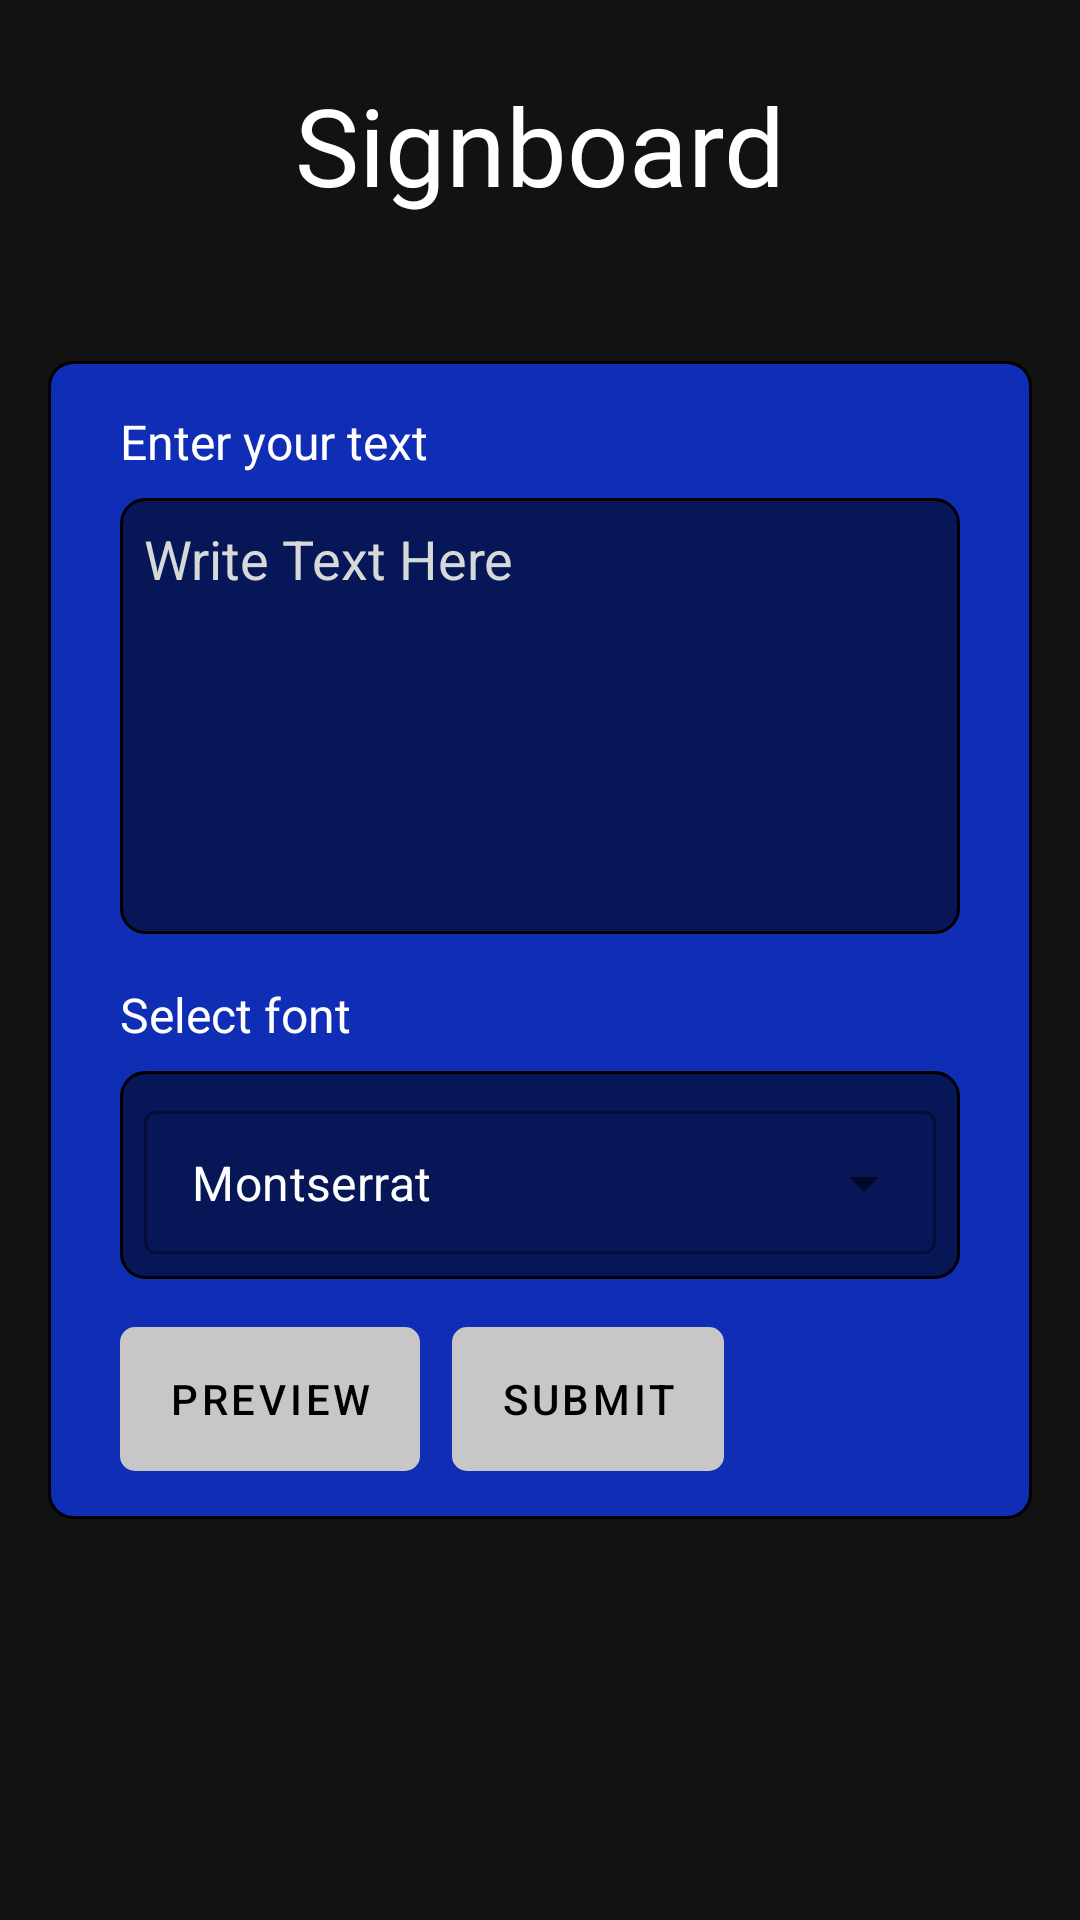

Here is an Android app screen rendered from its layout file. Give the layout XML and the strings, colors and styles it references.
<!-- AndroidManifest.xml: application theme Theme.Signboard -->
<!-- res/layout/activity_main.xml -->
<?xml version="1.0" encoding="utf-8"?>
<LinearLayout xmlns:android="http://schemas.android.com/apk/res/android"
    xmlns:app="http://schemas.android.com/apk/res-auto"
    android:orientation="vertical"
    android:layout_width="match_parent"
    android:layout_gravity="center"
    android:layout_height="match_parent"
    android:background="#121212"
    >

    <TextView
        android:layout_width="match_parent"
        android:layout_height="wrap_content"
        android:textAlignment="center"
        android:layout_marginVertical="24dp"
        android:textSize="36sp"
        android:id="@+id/tvTxt1"
        android:text="Signboard"
        android:textColor="#fff"
        android:fontFamily="@font/montserrat_regular"/>

    <LinearLayout
        android:layout_width="match_parent"
        android:layout_height="wrap_content"
        android:layout_marginVertical="24dp"
        android:layout_marginHorizontal="16dp"
        android:padding="8dp"
        android:orientation="vertical"
        android:background="@drawable/background_style">

        <TextView
            android:layout_width="wrap_content"
            android:layout_height="wrap_content"
            android:layout_marginTop="8dp"
            android:textColor="#ffffff"
            android:text="Enter your text"
            android:layout_marginHorizontal="16dp"
            android:textSize="16sp"/>

        <EditText
            android:inputType="textMultiLine"
            android:layout_width="match_parent"
            android:layout_height="wrap_content"
            android:hint="Write Text Here"
            android:id="@+id/etTxt1"
            android:gravity="top"
            android:padding="8dp"
            android:background="@drawable/input_style"
            android:maxLines="6"
            android:lines="6"
            android:textColorHint="#d7d9d9"
            android:layout_marginHorizontal="16dp"
            android:layout_marginVertical="8dp"
            android:textColor="#ffffff"/>

        <TextView
            android:layout_width="wrap_content"
            android:layout_height="wrap_content"
            android:layout_marginTop="8dp"
            android:textColor="#ffffff"
            android:text="Select font"
            android:layout_marginHorizontal="16dp"
            android:textSize="16sp"/>

        <com.google.android.material.textfield.TextInputLayout
            android:layout_width="match_parent"
            android:layout_marginHorizontal="16dp"
            android:layout_marginVertical="8dp"
            android:layout_height="wrap_content"
            android:padding="8dp"
            android:background="@drawable/input_style"
            style="@style/Widget.MaterialComponents.TextInputLayout.OutlinedBox.Dense.ExposedDropdownMenu">

            <AutoCompleteTextView
                android:id="@+id/autoCompleteTextView1"
                android:layout_height="wrap_content"
                android:layout_width="match_parent"
                android:layout_weight="1"
                android:textColor="@color/white"
                android:text="Montserrat"
                />



        </com.google.android.material.textfield.TextInputLayout>


        <LinearLayout
            android:layout_width="match_parent"
            android:layout_height="wrap_content"
            android:orientation="horizontal"
            android:layout_marginHorizontal="16dp"
            android:layout_marginVertical="8dp">

            <Button
                android:layout_width="wrap_content"
                android:layout_height="wrap_content"
                android:layout_gravity="center"
                android:textColor="@color/black"
                android:background="@drawable/button_style"
                android:text="Preview"
                android:clickable="true"
                android:id="@+id/btnPreview"
                android:backgroundTint='#071657'
                android:layout_marginRight="32px"
                />

            <Button
                android:layout_width="wrap_content"
                android:layout_height="wrap_content"
                android:layout_gravity="center"
                android:textColor="@color/black"
                android:background="@drawable/button_style"
                android:backgroundTint="#071657"
                android:text="Submit"
                android:clickable="true"
                android:id="@+id/buttonSubmit"
                />

        </LinearLayout>


    </LinearLayout>

    <LinearLayout
        android:layout_width="match_parent"
        android:layout_height="150dp"
        android:layout_marginHorizontal="24dp"
        android:background="#363636"
        android:layout_marginTop="32dp"
        android:orientation="vertical"
        android:padding="8dp"
        android:gravity="right"
        android:id="@+id/previewLayout"
        android:elevation="8dp"
        android:visibility="invisible">

        <ImageView
            android:layout_width="24dp"
            android:layout_height="24dp"
            android:backgroundTint="@color/white"
            android:src="@mipmap/cross_foreground"
            android:id="@+id/cross"
            app:tint="@color/white" />

        <TextView
            android:layout_width="match_parent"
            android:layout_height="wrap_content"
            android:fontFamily="@font/montserrat_regular"
            android:textSize="64dp"
            android:layout_marginVertical="16dp"
            android:layout_gravity="center"
            android:ellipsize="marquee"
            android:marqueeRepeatLimit="marquee_forever"
            android:scrollHorizontally="false"
            android:singleLine="true"
            android:focusable="true"
            android:id="@+id/marqeeText"
            android:textColor="@color/white"/>

    </LinearLayout>


</LinearLayout>
<!-- resources referenced by this layout -->
<resources>
  <!-- drawable background_style (drawable) -->
  <?xml version="1.0" encoding="utf-8"?>
  <selector xmlns:android="http://schemas.android.com/apk/res/android">
      <item>
          <shape
              xmlns:android="http://schemas.android.com/apk/res/android"
              android:shape="rectangle">
  
              <corners android:radius="8dp" />
              <solid android:color="#102eb5" />
              <stroke
                  android:width="1dip" />
          </shape>
      </item>
  </selector>
  <!-- drawable button_style (drawable) -->
  <?xml version="1.0" encoding="utf-8"?>
  <selector xmlns:android="http://schemas.android.com/apk/res/android">
      <item>
          <shape>
              <corners android:radius="4dp"/>
              <stroke android:width="2dp" android:color="#071657" />
              <solid android:color="#102eb5" />
  
          </shape>
      </item>
  </selector>
  <!-- drawable input_style (drawable) -->
  <?xml version="1.0" encoding="utf-8"?>
  <selector xmlns:android="http://schemas.android.com/apk/res/android">
      <item>
          <shape
              xmlns:android="http://schemas.android.com/apk/res/android"
              android:shape="rectangle">
  
              <corners android:radius="8dp" />
              <solid android:color="#071657" />
              <stroke
                  android:width="1dip" />
              <padding android:bottom="8dp"
                  android:left="8dp"
                  android:right="8dp"
                  android:top="8dp"/>
  
              
  
          </shape>
      </item>
  </selector>
  <!-- mipmap cross_foreground: png bitmap (mipmap-hdpi, 1740 bytes) -->
  <style name="Theme.Signboard" parent="Theme.MaterialComponents.DayNight.DarkActionBar">
          
          <item name="colorPrimary">#c7c7c7</item>
          <item name="colorPrimaryVariant">#ababab</item>
          <item name="colorOnPrimary">@color/black</item>
          
          <item name="colorSecondary">@color/teal_200</item>
          <item name="colorSecondaryVariant">@color/teal_700</item>
          <item name="colorOnSecondary">@color/black</item>
          
          <item name="android:statusBarColor" tools:targetApi="l">?attr/colorPrimaryVariant</item>
          
      </style>
  <!-- not gathered from this repository: default colours our renderer supplied (Android Studio template values) -->
  <color name="teal_200">#FF03DAC5</color>
  <color name="teal_700">#FF018786</color>
  <color name="black">#FF000000</color>
  <color name="white">#FFFFFFFF</color>
</resources>
